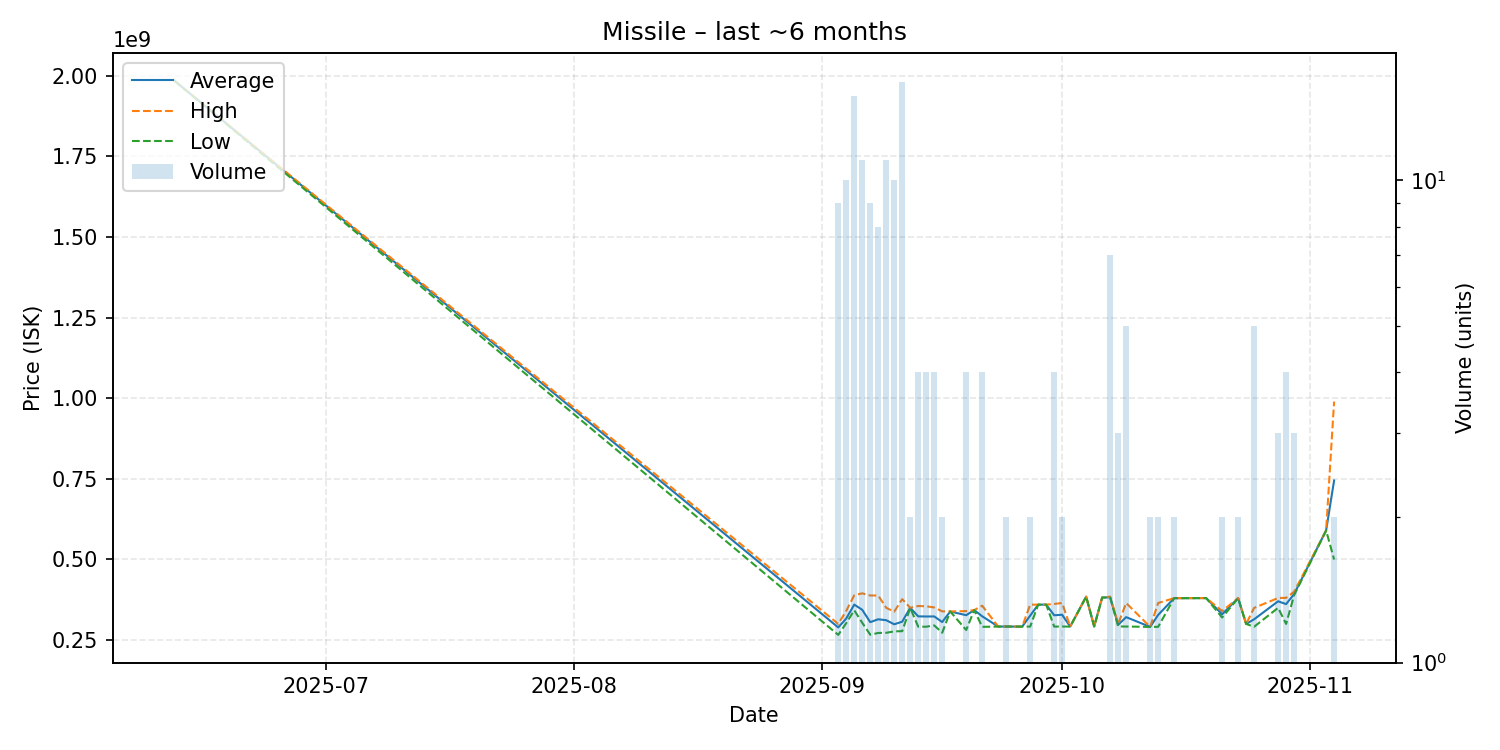

Values plotted in this chart, from the file beside it:
date, average, highest, lowest, order_count, volume
2025-06-12, 1985000000, 1985000000, 1985000000, 1, 1
2025-09-03, 289200000, 300100000, 266100000, 9, 9
2025-09-04, 316810000, 340700000, 302500000, 10, 10
2025-09-05, 360040000, 388900000, 342400000, 14, 15
2025-09-06, 343836364, 395000000, 303600000, 11, 11
2025-09-07, 305577778, 388200000, 266600000, 9, 9
2025-09-08, 314487500, 388200000, 272000000, 8, 8
2025-09-09, 311600000, 350000000, 272550000, 11, 11
2025-09-10, 298940000, 338000000, 277000000, 9, 10
2025-09-11, 307062500, 377000000, 277600000, 16, 16
2025-09-12, 349950000, 350000000, 349900000, 2, 2
2025-09-13, 323525000, 355600000, 291450000, 4, 4
2025-09-14, 323125000, 354800000, 291450000, 4, 4
2025-09-15, 323325000, 351150000, 295500000, 4, 4
2025-09-16, 305850000, 339000000, 272700000, 2, 2
2025-09-17, 338700000, 338700000, 338700000, 1, 1
2025-09-19, 327100000, 339800000, 281200000, 4, 4
2025-09-20, 343000000, 343000000, 343000000, 1, 1
2025-09-21, 323750000, 356500000, 291000000, 4, 4
2025-09-23, 291900000, 291900000, 291900000, 1, 1
2025-09-24, 292050000, 292100000, 292000000, 2, 2
2025-09-25, 291800000, 291800000, 291800000, 1, 1
2025-09-26, 291800000, 291800000, 291800000, 1, 1
2025-09-27, 325850000, 359900000, 291800000, 2, 2
2025-09-28, 359800000, 359800000, 359800000, 1, 1
2025-09-29, 359900000, 359900000, 359900000, 1, 1
2025-09-30, 326900000, 362000000, 291800000, 4, 4
2025-10-01, 328500000, 365000000, 292000000, 2, 2
2025-10-02, 291800000, 291800000, 291800000, 1, 1
2025-10-04, 384600000, 384600000, 384600000, 1, 1
2025-10-05, 292100000, 292100000, 292100000, 1, 1
2025-10-06, 381900000, 381900000, 381900000, 1, 1
2025-10-07, 382642857, 384700000, 382000000, 7, 7
2025-10-08, 297433333, 300050000, 292200000, 3, 3
2025-10-09, 321140000, 364900000, 292000000, 5, 5
2025-10-12, 290850000, 290900000, 290800000, 2, 2
2025-10-13, 328050000, 365000000, 291100000, 2, 2
2025-10-15, 379950000, 380000000, 379900000, 2, 2
2025-10-19, 380200000, 380200000, 380200000, 1, 1
2025-10-21, 330000000, 340000000, 320000000, 2, 2
2025-10-23, 380200000, 380400000, 380000000, 2, 2
2025-10-24, 300000000, 300000000, 300000000, 1, 1
2025-10-25, 314480000, 349850000, 291300000, 5, 5
2025-10-28, 370300000, 380450000, 350000000, 3, 3
2025-10-29, 361500000, 381000000, 300000000, 4, 4
2025-10-30, 392833333, 400000000, 389250000, 3, 3
2025-11-03, 589900000, 589900000, 589900000, 1, 1
2025-11-04, 745000000, 990000000, 500000000, 2, 2
